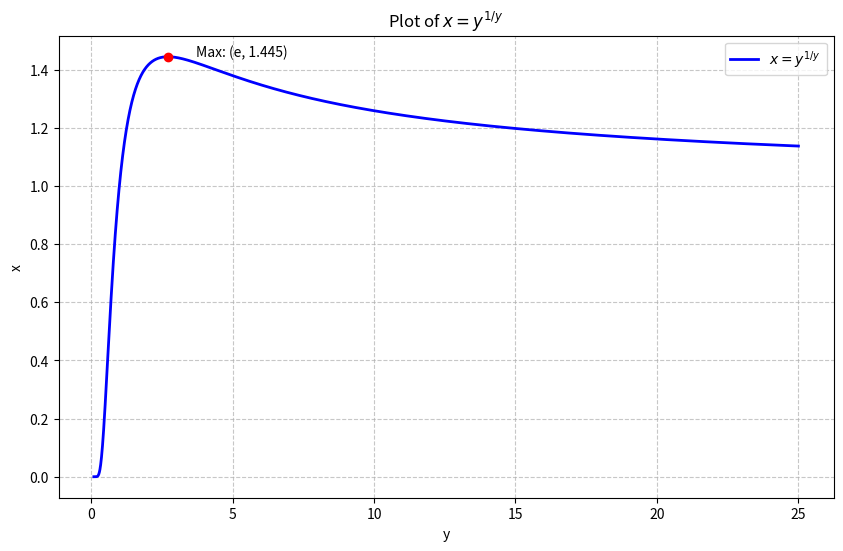

Python code for this plot: (Note: this script raises an exception after producing the figure.)
import numpy as np
import matplotlib.pyplot as plt

y = np.linspace(0.1, 25, 5000)
x = y**(1/y)

y_max = np.e
x_max = np.e**(1/np.e)

plt.figure(figsize=(10, 6))
plt.plot(y, x, label=r'$x = y^{1/y}$', color='blue', linewidth=2)

plt.scatter([y_max], [x_max], color='red', zorder=5)
plt.annotate(f'Max: (e, {x_max:.3f})', xy=(y_max, x_max), xytext=(y_max+1, x_max),)

plt.title(r'Plot of $x = y^{1/y}$')
plt.xlabel('y')
plt.ylabel('x')
plt.grid(True, linestyle='--', alpha=0.7)
plt.legend()
plt.savefig("pics/puzzle08.png", bbox_inches='tight')

plt.show()
